Run: headless pygame with SDL's dummy video driver; simulated clock (each Clock.tick advances the game by its frame time, no real sleeping); random seed 0; keys injected as events and as key.get_pressed() state; no mouse input.
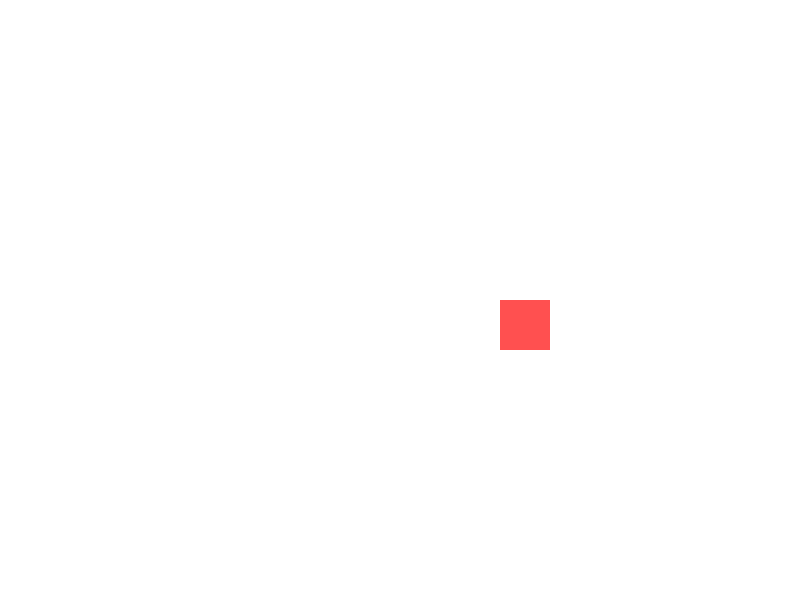
Frame 1 of 4 · flips 1–60 · no input
Frame 2 of 4 · flips 61–180 · tapped SPACE, RETURN · held RIGHT (→), D · screen unchanged from frame 1, image omitted
Frame 3 of 4 · flips 181–300 · held DOWN (↓), S · screen unchanged from frame 2, image omitted
Frame 4 of 4 · flips 301–420 · held LEFT (←), A, UP (↑), W · screen unchanged from frame 3, image omitted

The pygame program that drew these frames:


import pygame

pygame.init()

# Set up the game window.
WIDTH = 800
HEIGHT = 600
screen = pygame.display.set_mode((WIDTH, HEIGHT))
pygame.display.set_caption("15-Minute Challenge: Move the Player")

# Define colors.
WHITE = (255, 255, 255)
BLUE = (50, 100, 255)
RED = (255, 80, 80)

# Set up the player.
player_position = pygame.Vector2(100, 100)
player_size = 50
player_speed = 20

# Set up the target.
target = pygame.Rect(500, 300, 50, 50)

clock = pygame.time.Clock()
running = True
game_won = False

while running:
    for event in pygame.event.get():
        if event.type == pygame.QUIT:
            running = False

        # TODO 1: Detect when the player presses an arrow key.
        # Right arrow: move right.
        # Left arrow: move left.
        # Up arrow: move up.
        # Down arrow: move down.
        # Move the player by player_speed pixels per press.

        pass

    # TODO 2: Keep the player inside the window.
    # Use max() and min() to constrain the x-coordinate
    # between 0 and WIDTH - player_size.
    # Do the same for the y-coordinate

    # TODO 3: Create a rectangle representing the player.
    # Use player_position.x, player_position.y,
    # player_size, and player_size.

    # TODO 4: Check whether the player touches the target.
    # If the player touches the target, set game_won to True.

    # Draw everything.
    screen.fill(WHITE)

    pygame.draw.rect(screen, RED, target)

    # TODO 5: Draw the player as a blue rectangle.
    # Once game_won is True, display a winning message.

    pygame.display.flip()
    clock.tick(60)

pygame.quit()
